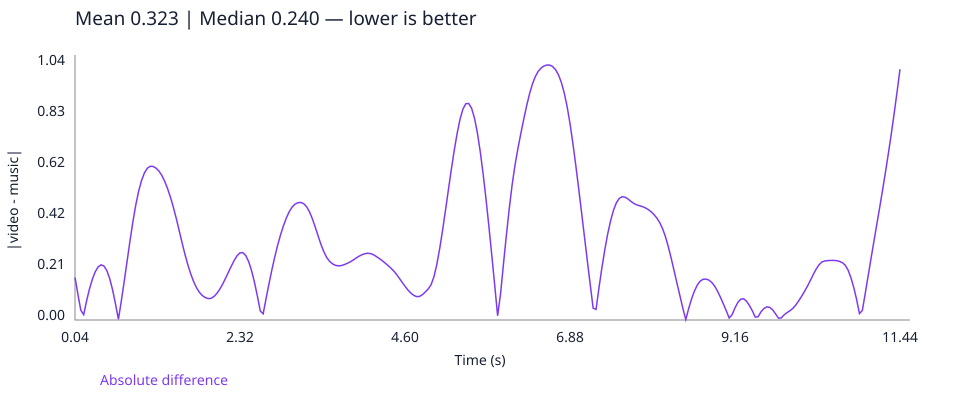

The file beside this chart, header and first rows:
time_seconds, absolute_difference
0.04, 0.173
0.08, 0.1054
0.12, 0.03996
0.16, 0.02176
0.2, 0.07772
0.24, 0.1264
0.28, 0.1663
0.32, 0.1965
0.36, 0.2162
0.4, 0.2244
0.44, 0.2197
0.48, 0.2009
0.52, 0.168
0.56, 0.122
0.6, 0.06449
0.64, 0.002883
0.68, 0.07769
0.72, 0.1574
0.76, 0.2398
0.8, 0.322
0.84, 0.3999
0.88, 0.4685
0.92, 0.5248
0.96, 0.5682
1.0, 0.5991
1.04, 0.6177
1.08, 0.6255
1.12, 0.6248
1.16, 0.618
1.2, 0.6061
1.24, 0.5883
1.28, 0.5641
1.32, 0.534
1.36, 0.4985
1.4, 0.4578
1.44, 0.4124
1.48, 0.3634
1.52, 0.3136
1.56, 0.2664
1.6, 0.224
1.64, 0.187
1.68, 0.1558
1.72, 0.1307
1.76, 0.1121
1.8, 0.09946
1.84, 0.09119
1.88, 0.08698
1.92, 0.08821
1.96, 0.09552
2.0, 0.108
2.04, 0.125
2.08, 0.146
2.12, 0.1698
2.16, 0.1947
2.2, 0.2192
2.24, 0.2424
2.28, 0.2617
2.32, 0.2733
2.36, 0.274
2.4, 0.2622
... 226 more rows
